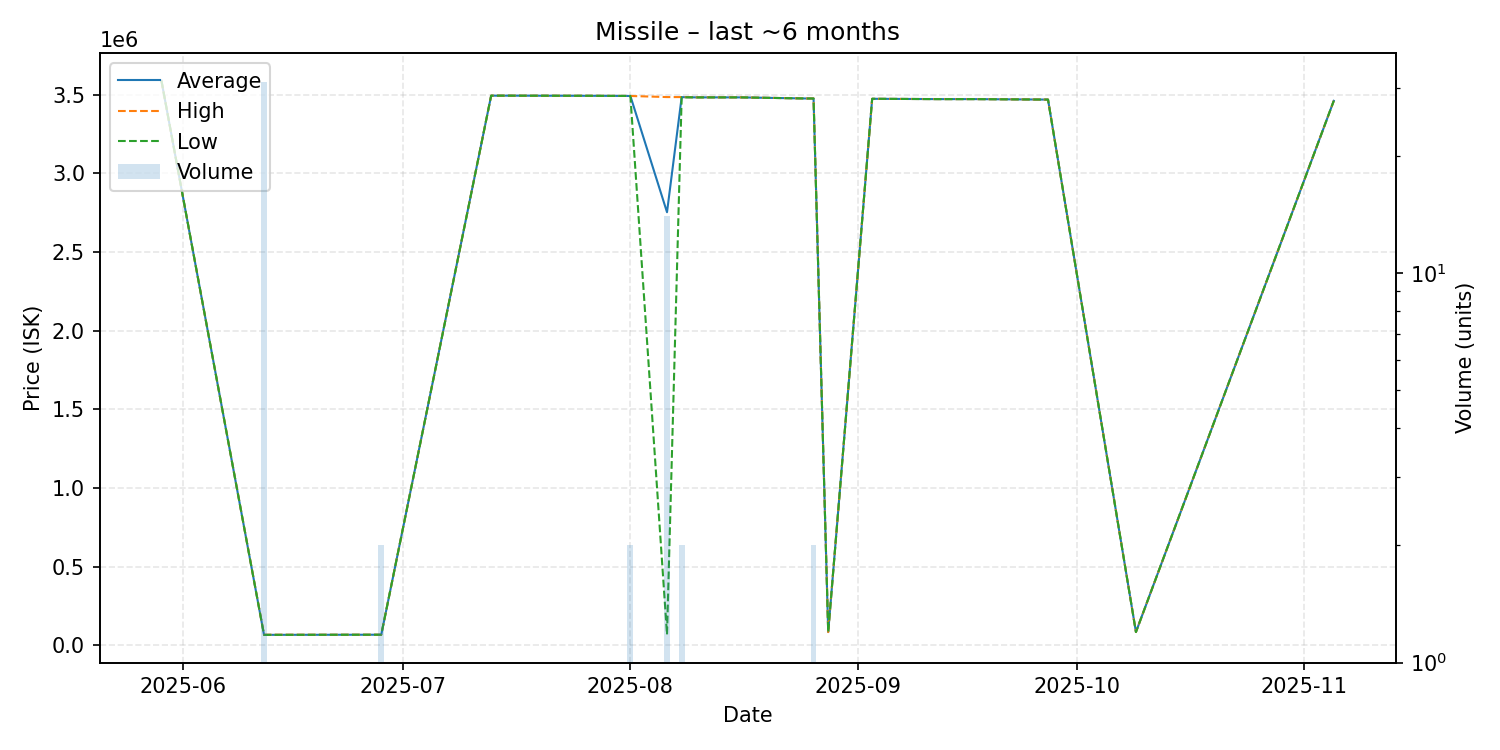

Values plotted in this chart, from the file beside it:
date, average, highest, lowest, order_count, volume
2025-05-29, 3589000, 3589000, 3589000, 1, 1
2025-06-12, 66161, 67000, 66000, 2, 31
2025-06-28, 67000, 67000, 67000, 1, 2
2025-07-13, 3494000, 3494000, 3494000, 1, 1
2025-07-15, 3494000, 3494000, 3494000, 1, 1
2025-07-27, 3493000, 3493000, 3493000, 1, 1
2025-08-01, 3492000, 3492000, 3492000, 1, 2
2025-08-06, 2752857, 3485000, 68000, 6, 14
2025-08-08, 3484500, 3485000, 3484000, 2, 2
2025-08-10, 3483000, 3483000, 3483000, 1, 1
2025-08-16, 3483000, 3483000, 3483000, 1, 1
2025-08-25, 3476000, 3476000, 3476000, 1, 1
2025-08-26, 3476000, 3476000, 3476000, 2, 2
2025-08-28, 84000, 84000, 84000, 1, 1
2025-09-03, 3474000, 3474000, 3474000, 1, 1
2025-09-12, 3472000, 3472000, 3472000, 1, 1
2025-09-17, 3472000, 3472000, 3472000, 1, 1
2025-09-27, 3469000, 3469000, 3469000, 1, 1
2025-10-09, 84000, 84000, 84000, 1, 1
2025-11-05, 3461000, 3461000, 3461000, 1, 1
